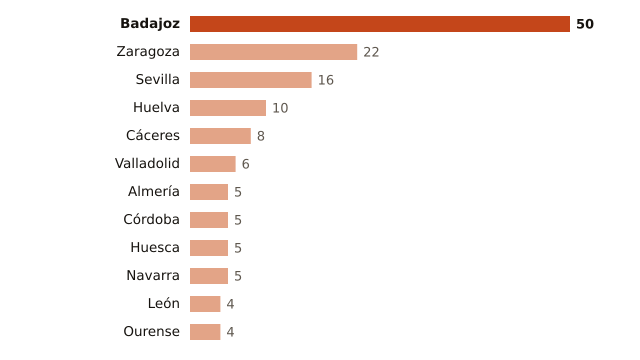

Data behind this chart, as committed beside it:
lugar, valor
Badajoz, 50
Zaragoza, 22
Sevilla, 16
Huelva, 10
Cáceres, 8
Valladolid, 6
Almería, 5
Córdoba, 5
Huesca, 5
Navarra, 5
León, 4
Ourense, 4
